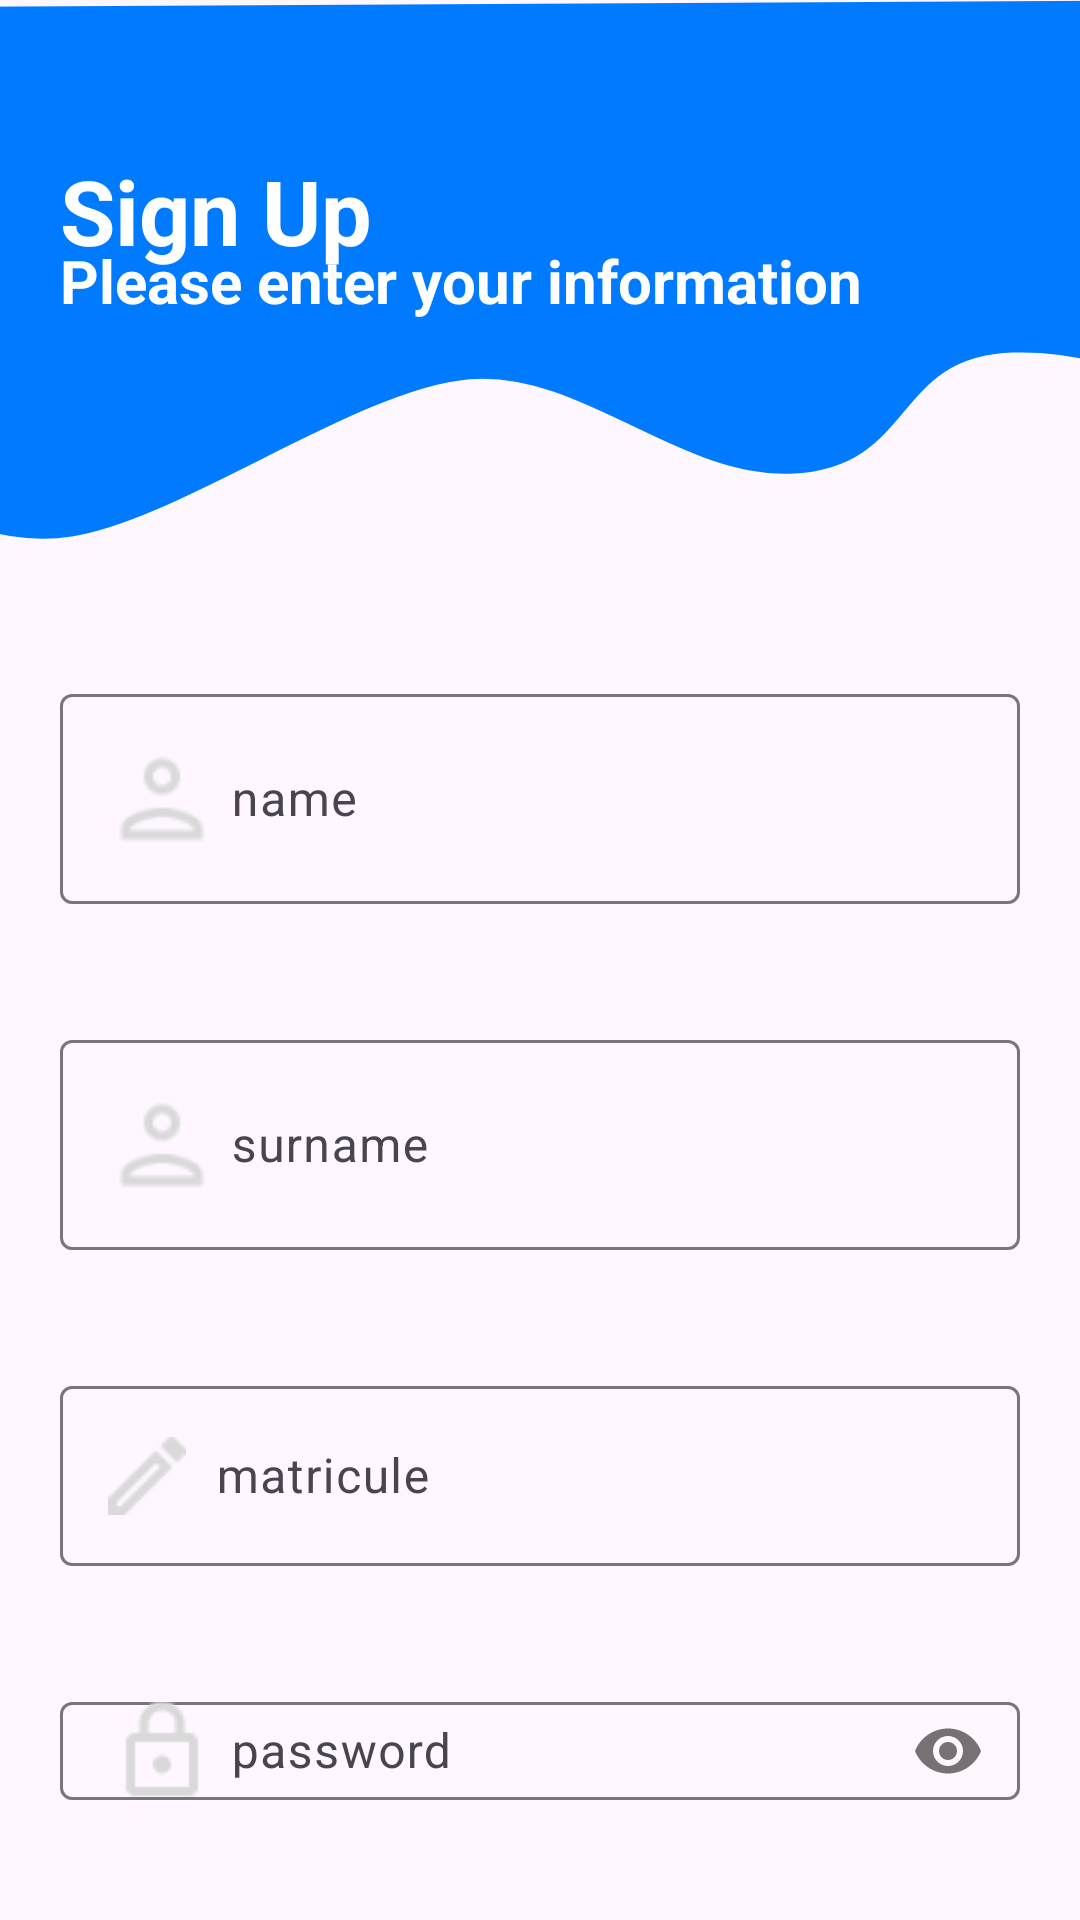

Here is an Android app screen rendered from its layout file. Give the layout XML and the strings, colors and styles it references.
<!-- AndroidManifest.xml: application theme Theme.AppEnote -->
<!-- res/layout/activity_register.xml -->
<?xml version="1.0" encoding="utf-8"?>
<LinearLayout xmlns:android="http://schemas.android.com/apk/res/android"
    xmlns:app="http://schemas.android.com/apk/res-auto"
    xmlns:tools="http://schemas.android.com/tools"
    android:id="@+id/main"
    android:layout_width="match_parent"
    android:layout_height="match_parent"
    android:orientation="vertical"
    tools:context=".Activities.Register">

    <FrameLayout
        android:layout_width="wrap_content"
        android:layout_height="200dp"
        android:layout_marginBottom="10dp">

        <ImageView
            android:id="@+id/imageView"
            android:layout_width="match_parent"
            android:layout_height="180dp"
            android:scaleType="centerCrop"
            android:src="@drawable/line_2__1_" />

        <TextView
            android:id="@+id/textView"
            android:layout_width="wrap_content"
            android:layout_height="80dp"
            android:layout_marginStart="20dp"
            android:layout_marginTop="50dp"
            android:layout_marginBottom="20dp"
            android:text="Sign Up"
            android:textColor="@android:color/white"
            android:textSize="30sp"
            android:textStyle="bold" />

        <TextView
            android:id="@+id/textView2"
            android:layout_width="wrap_content"
            android:layout_height="61dp"
            android:layout_marginStart="20dp"
            android:layout_marginTop="80dp"
            android:text="Please enter your information"
            android:textColor="@android:color/white"
            android:textSize="20sp"
            android:textStyle="bold" />

    </FrameLayout>
    <com.google.android.material.textfield.TextInputLayout
        android:id="@+id/text_input_layout_nom"
        android:paddingTop="16dp"
        android:layout_width="match_parent"
        android:layout_marginEnd="20dp"
        android:layout_marginStart="20dp"
        android:layout_height="wrap_content">
        <com.google.android.material.textfield.TextInputEditText
            android:id="@+id/edit_text_nom"
            android:layout_width="match_parent"
            android:layout_height="wrap_content"
            android:drawableStart="@drawable/user"
            android:layout_marginBottom="40dp"
            android:hint="@string/name"
            android:drawablePadding="5dp"/>
    </com.google.android.material.textfield.TextInputLayout>
    <com.google.android.material.textfield.TextInputLayout
        android:id="@+id/text_input_layout_prenom"
        android:layout_width="match_parent"
        android:layout_marginStart="20dp"
        android:layout_marginEnd="20dp"
        android:layout_height="wrap_content">
        <com.google.android.material.textfield.TextInputEditText
            android:id="@+id/edit_text_prenom"
            android:layout_width="match_parent"
            android:layout_height="wrap_content"
            android:drawableStart="@drawable/user"
            android:layout_marginBottom="40dp"
            android:hint="@string/surname"
            android:drawablePadding="5dp"/>
    </com.google.android.material.textfield.TextInputLayout>
    <com.google.android.material.textfield.TextInputLayout
        android:id="@+id/text_input_layout_matricule"
        android:layout_width="match_parent"
        android:layout_marginStart="20dp"
        android:layout_marginEnd="20dp"
        android:layout_height="wrap_content">
        <com.google.android.material.textfield.TextInputEditText
            android:id="@+id/edit_text_matricule"
            android:layout_width="match_parent"
            android:layout_height="wrap_content"
            android:drawableStart="@drawable/edit"
            android:layout_marginBottom="40dp"
            android:hint="@string/matricule"
            android:drawablePadding="10dp"/>
    </com.google.android.material.textfield.TextInputLayout>
    <com.google.android.material.textfield.TextInputLayout
        android:id="@+id/text_input_layout_password"
        android:layout_width="match_parent"
        android:layout_marginStart="20dp"
        android:layout_marginEnd="20dp"
        android:layout_height="wrap_content"
        app:passwordToggleEnabled="true">
        <com.google.android.material.textfield.TextInputEditText
            android:id="@+id/edit_text_password"
            android:inputType="textPassword"
            android:layout_width="match_parent"
            android:layout_height="wrap_content"
            android:drawableStart="@drawable/lock"
            android:layout_marginBottom="40dp"
            android:hint="@string/password"
            android:drawablePadding="5dp"/>
    </com.google.android.material.textfield.TextInputLayout>
    <Button
        android:id="@+id/btn_signUp"
        android:layout_width="match_parent"
        android:layout_height="wrap_content"
        android:padding="20dp"
        android:layout_marginTop="20dp"
        android:layout_marginStart="20dp"
        android:layout_marginEnd="20dp"
        android:text="@string/sign_up"
        android:textSize="20sp"
        android:background="@drawable/button" />

</LinearLayout>
<!-- resources referenced by this layout -->
<resources>
  <!-- drawable button (drawable) -->
  <?xml version="1.0" encoding="utf-8"?>
  <shape xmlns:android="http://schemas.android.com/apk/res/android">
  
      <solid android:color="#007AFF"/> 
  
      
      <stroke
          android:color="#007AFF"/>   
         <stroke android:width="2dp" />    
  
      
      <corners android:radius="16dp" /> 
  </shape>
  <!-- drawable edit: png bitmap (drawable, 384 bytes) -->
  <!-- drawable line_2__1_ (drawable) -->
  <vector xmlns:android="http://schemas.android.com/apk/res/android"
      android:width="861dp"
      android:height="329dp"
      android:viewportWidth="861"
      android:viewportHeight="329">
    <path
        android:strokeWidth="1"
        android:pathData="M860.49,264.55L859.89,0.55L0.55,5.07L1.15,269.08C1.15,269.08 70.84,337.88 145.41,326.32C211.87,316.01 320.21,236.05 387.7,230.54C456.74,224.9 516.71,292.17 585.93,287.99C659.85,283.54 644.88,216.44 718.97,214.29C797.78,212.01 860.49,264.55 860.49,264.55Z"
        android:fillColor="#007AFF"
        android:strokeColor="#007AFF"/>
  </vector>
  <!-- drawable lock: png bitmap (drawable, 607 bytes) -->
  <!-- drawable user: png bitmap (drawable, 981 bytes) -->
  <string name="matricule">matricule</string>
  <string name="name">name</string>
  <string name="password">password</string>
  <string name="sign_up">Sign up</string>
  <string name="surname">surname</string>
  <style name="Theme.AppEnote" parent="Base.Theme.AppEnote" />
  <style name="Base.Theme.AppEnote" parent="Theme.Material3.DayNight.NoActionBar">
          
          <item name="colorPrimary">@color/primary</item>
          <item name="colorPrimaryVariant">@color/primary_light</item>
          <item name="colorOnPrimary">@color/white</item>
          
          <item name="colorSecondary">@color/primary_bold</item>
          <item name="colorSecondaryVariant">@color/primary_light</item>
          <item name="colorOnSecondary">@color/black</item>
          
          <item name="android:statusBarColor" tools:targetApi="l">?attr/colorPrimaryVariant</item>
      </style>
  <color name="primary">#2563EB</color>
  <color name="primary_light">#1D4ED8</color>
  <color name="white">#FFFFFFFF</color>
  <color name="primary_bold">#1D4ED8</color>
  <color name="black">#FF001524</color>
</resources>
